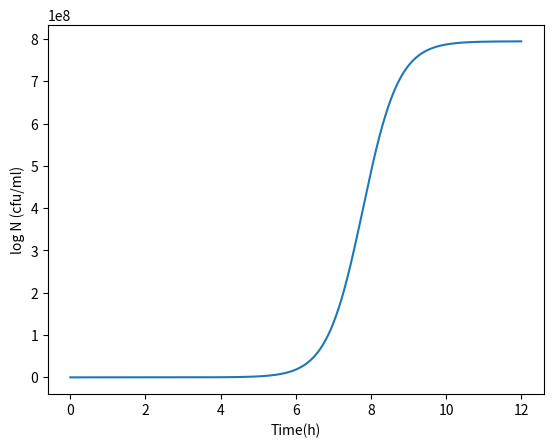

This figure's Python source:
import numpy as np
from scipy.integrate import odeint
import matplotlib.pyplot as plt
from matplotlib.ticker import ScalarFormatter

#Parameters
N0 = 10 ** (3) 
N_0 = [N0] #inoculum size (cfu/ml)
t = np.linspace(0, 12, num = 1000)
r = 2.1 #growth rate (can be function of temperature) (but not for our purposes) (1/hr)
k = 0.69 #adjustment factor (note this is c in the referenced paper)
N_min = (1 - (1/ (10 ** 6)))*N0 # Minimum population, 1ppm smaller than N_0 (cfu/ml)
N_max = 10 ** (8.9) # Maximum populatiaon (cfu/ml)

params = [r, k, N_min, N_max]

# Logistic growth equation
def sim(var, t, params):
    N = var[0]
    r = params[0]
    k = params[1]
    N_min = params[2]
    N_max = params[3]

    dNdt = r*N*(1 - (N / N_max))* ((1 - (N_min / N))**k)

    return ([dNdt])

#Solving the ODE
y = odeint(sim, N_0, t, args=(params,))

#Create plot
log_y = np.log10(y)
plt.plot(t, y[:,0])
plt.xlabel("Time(h)")
plt.ylabel("log N (cfu/ml)")
plt.show()

